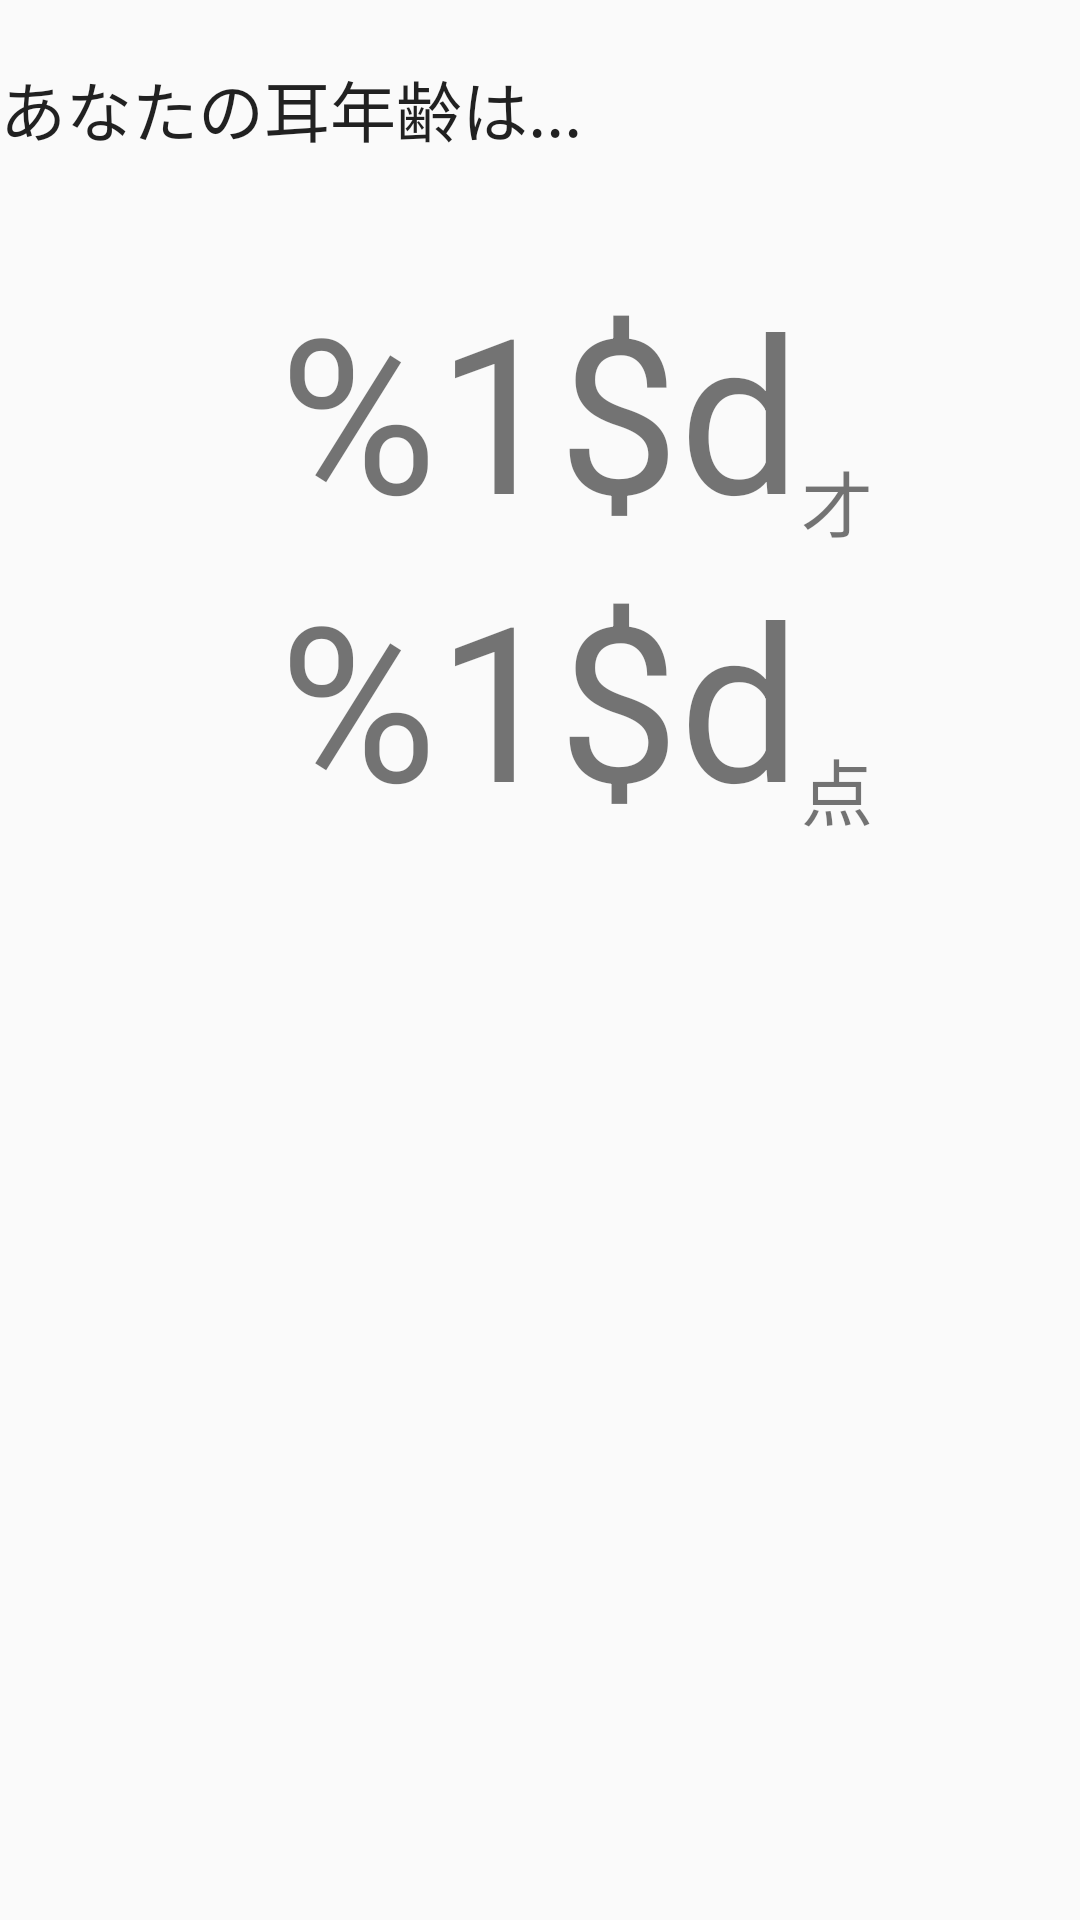

Write the Android layout XML for this screen, with the resource values it uses.
<!-- AndroidManifest.xml: application theme AppTheme -->
<!-- res/layout/fragment_diagnosis_result.xml -->
<RelativeLayout xmlns:android="http://schemas.android.com/apk/res/android"
    xmlns:tools="http://schemas.android.com/tools"
    android:layout_width="match_parent"
    android:layout_height="wrap_content"
    tools:context="jp.caliconography.miminenreichecker.app.DiagnosisFragment">

    <TextView
        android:id="@+id/textView2"
        android:layout_width="wrap_content"
        android:layout_height="wrap_content"
        android:layout_alignParentLeft="true"
        android:layout_alignParentStart="true"
        android:layout_marginBottom="36dp"
        android:layout_marginTop="20dp"
        android:text="あなたの耳年齢は..."
        android:textAppearance="?android:attr/textAppearanceLarge" />

    <TextView
        android:id="@+id/lbl_diag_age"
        android:layout_width="wrap_content"
        android:layout_height="wrap_content"
        android:layout_below="@+id/textView2"
        android:layout_centerHorizontal="true"
        android:layout_gravity="center_horizontal|top"
        android:text="%1$d"
        android:textSize="72dp" />

    <TextView
        android:id="@+id/textView3"
        android:layout_width="wrap_content"
        android:layout_height="wrap_content"
        android:layout_alignBottom="@+id/lbl_diag_age"
        android:layout_gravity="center_horizontal|top"
        android:layout_toRightOf="@+id/lbl_diag_age"
        android:text="才"
        android:textSize="24dp" />

    <TextView
        android:id="@+id/lbl_diag_point"
        android:layout_width="wrap_content"
        android:layout_height="wrap_content"
        android:layout_below="@+id/lbl_diag_age"
        android:layout_centerHorizontal="true"
        android:layout_gravity="center_horizontal|top"
        android:text="%1$d"
        android:textSize="72dp" />

    <TextView
        android:id="@+id/textView"
        android:layout_width="wrap_content"
        android:layout_height="wrap_content"
        android:layout_alignBottom="@+id/lbl_diag_point"
        android:layout_gravity="center_horizontal|top"
        android:layout_toRightOf="@+id/lbl_diag_point"
        android:text="点"
        android:textSize="24dp" />

</RelativeLayout>
<!-- resources referenced by this layout -->
<resources>
  <style name="AppTheme" parent="Theme.AppCompat.Light">
      
          <item name="android:actionBarStyle">@style/actionBar</item>
      </style>
  <style name="actionBar" parent="Widget.AppCompat.ActionBar">
          
          <item name="android:background">#00bcd4</item>
          
          <item name="android:titleTextStyle">@style/titleTextStyle</item>
      </style>
  <style name="titleTextStyle" parent="TextAppearance.AppCompat.Widget.ActionBar.Title">
          
          <item name="android:textColor">#FFFFFF</item>
          
          <item name="android:textStyle">italic</item>
      </style>
</resources>
